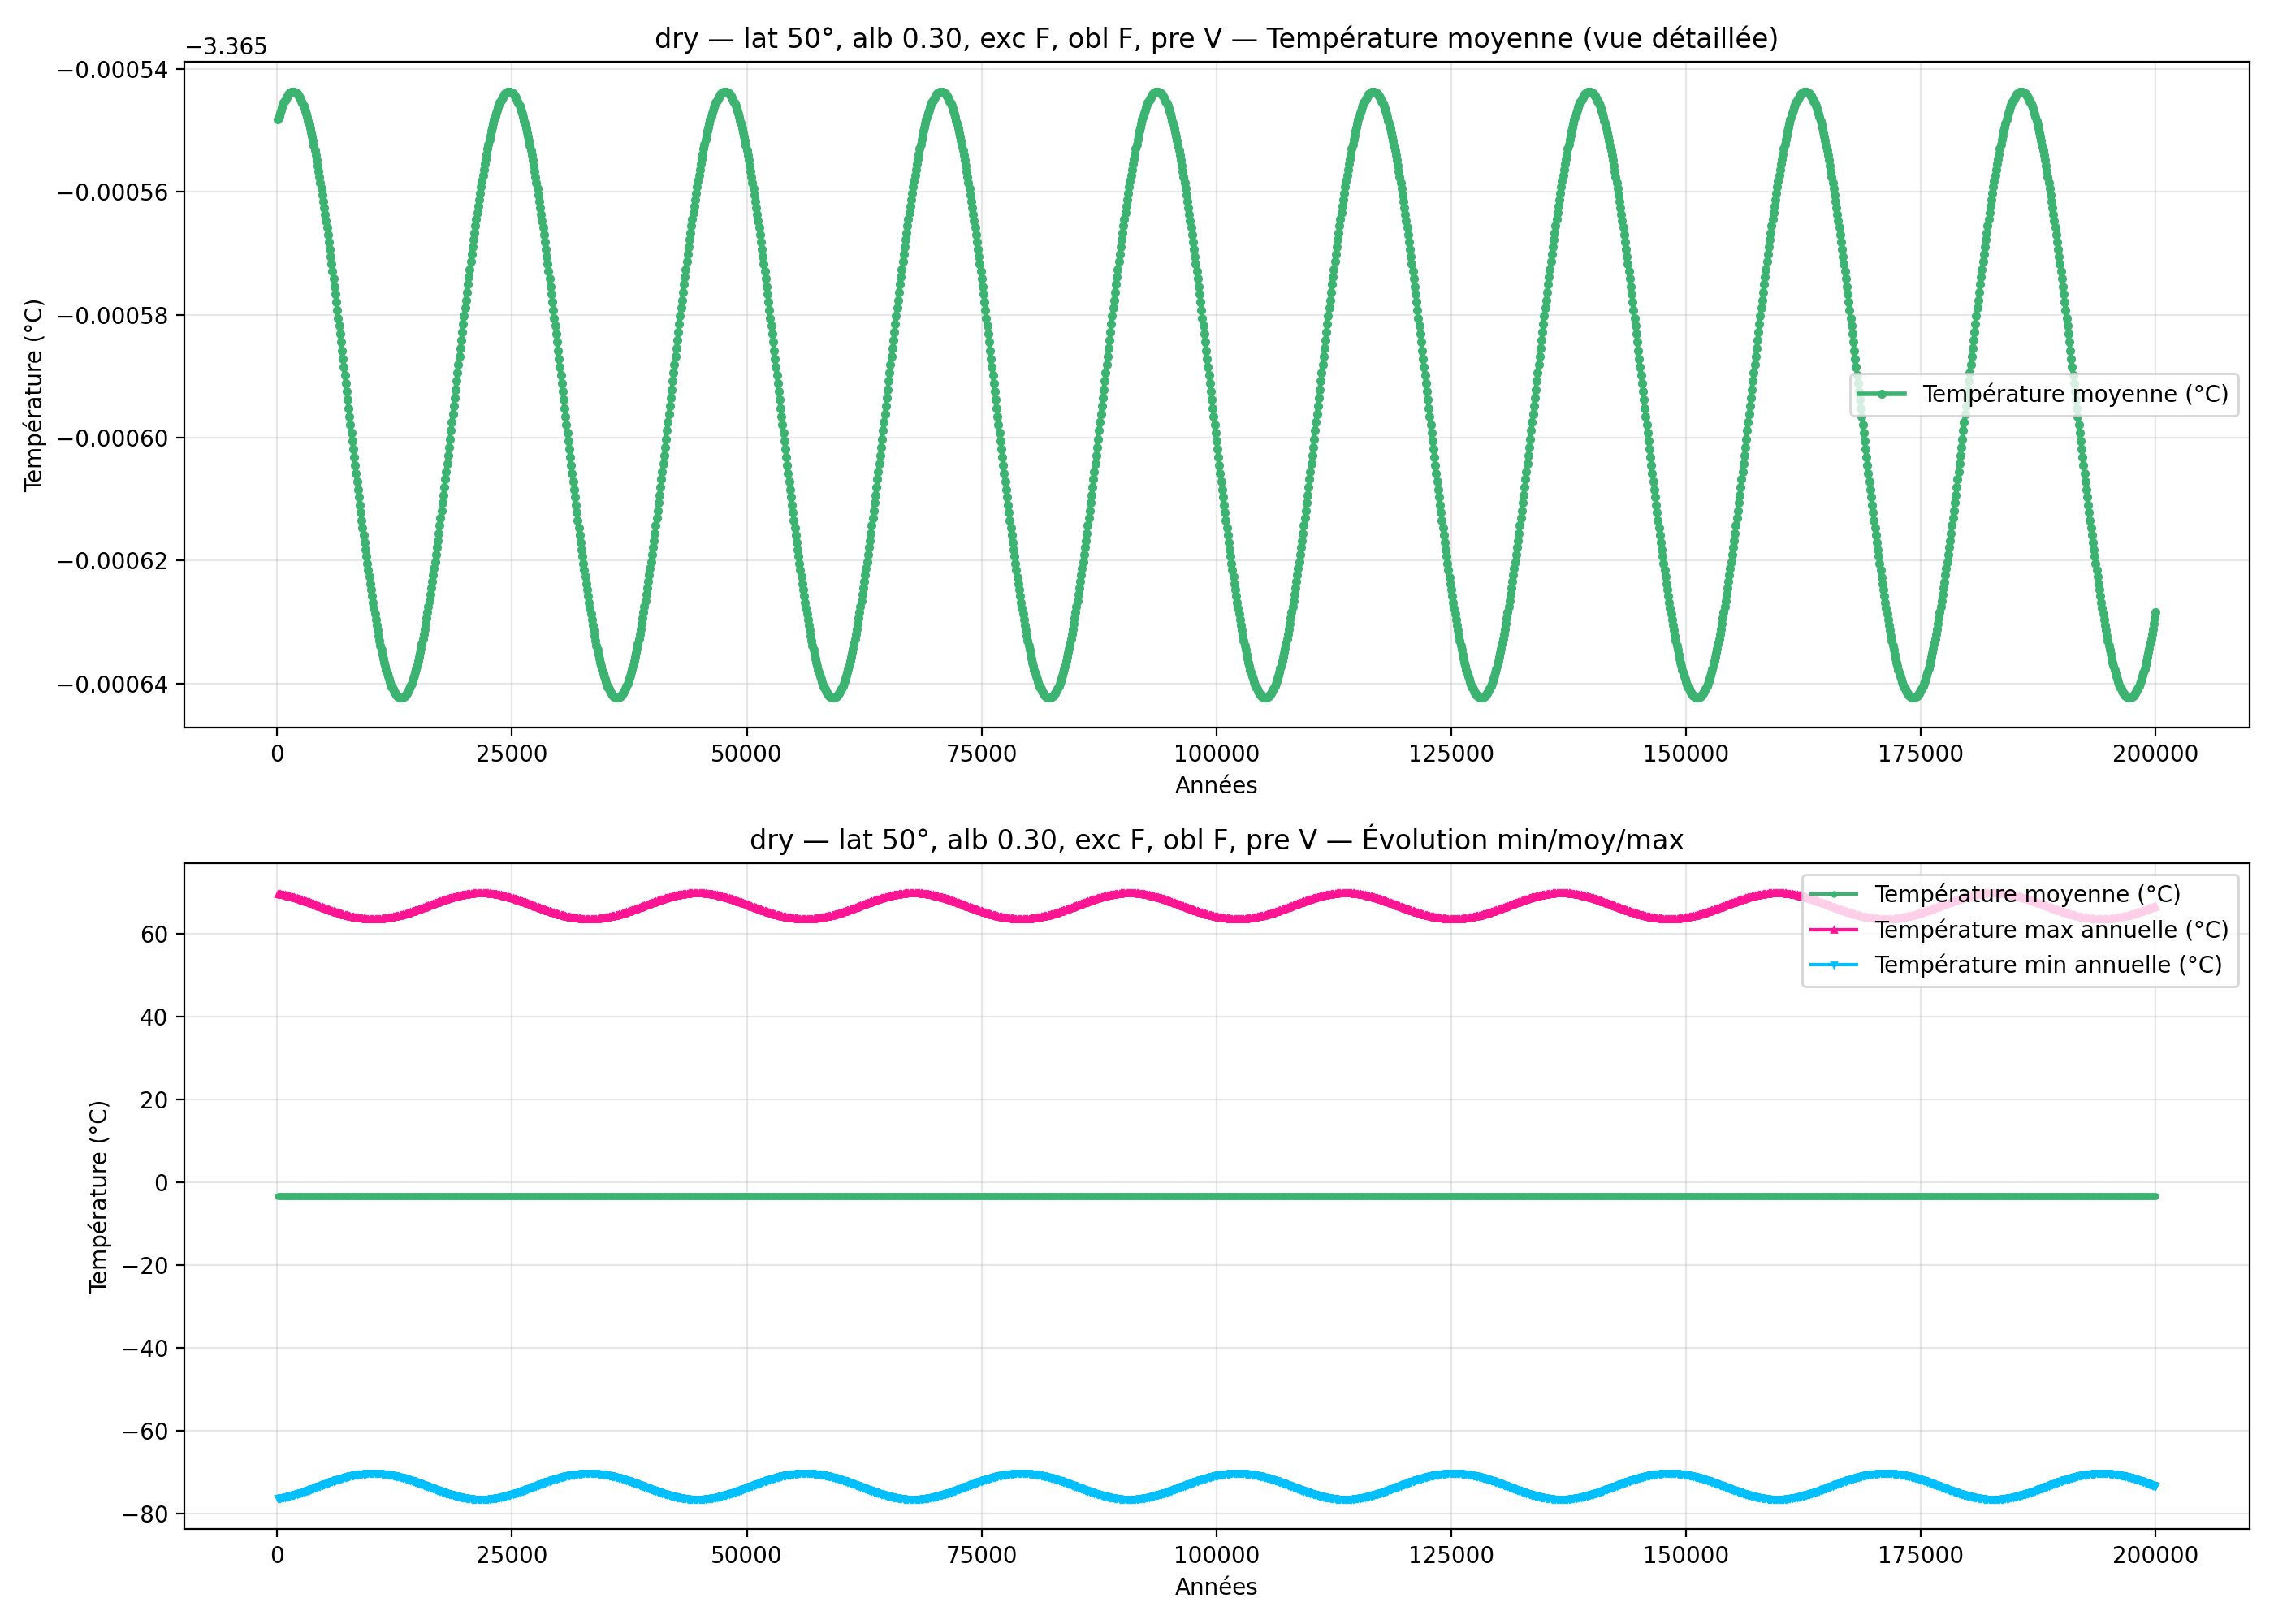

Source data for this figure (header and first rows):
year; mean_C_degC; max_C_degC; min_C_degC
100; -3.366; 69.5; -76.23
200; -3.366; 69.47; -76.2
300; -3.366; 69.43; -76.16
400; -3.366; 69.4; -76.13
500; -3.366; 69.36; -76.09
600; -3.366; 69.32; -76.05
700; -3.366; 69.27; -76
800; -3.366; 69.23; -75.96
900; -3.366; 69.18; -75.91
1000; -3.366; 69.13; -75.86
1100; -3.366; 69.08; -75.81
1200; -3.366; 69.03; -75.76
1300; -3.366; 68.97; -75.7
1400; -3.366; 68.92; -75.65
1500; -3.366; 68.86; -75.59
1600; -3.366; 68.8; -75.53
1700; -3.366; 68.74; -75.47
1800; -3.366; 68.68; -75.41
1900; -3.366; 68.61; -75.34
2000; -3.366; 68.54; -75.28
2100; -3.366; 68.48; -75.21
2200; -3.366; 68.41; -75.14
2300; -3.366; 68.34; -75.07
2400; -3.366; 68.27; -75
2500; -3.366; 68.19; -74.92
2600; -3.366; 68.12; -74.85
2700; -3.366; 68.04; -74.77
2800; -3.366; 67.97; -74.7
2900; -3.366; 67.89; -74.62
3000; -3.366; 67.81; -74.54
3100; -3.366; 67.73; -74.46
3200; -3.366; 67.65; -74.38
3300; -3.366; 67.57; -74.3
3400; -3.366; 67.49; -74.22
3500; -3.366; 67.41; -74.14
3600; -3.366; 67.32; -74.05
3700; -3.366; 67.24; -73.97
3800; -3.366; 67.16; -73.89
3900; -3.366; 67.07; -73.8
4000; -3.366; 66.99; -73.72
4100; -3.366; 66.9; -73.63
4200; -3.366; 66.82; -73.55
4300; -3.366; 66.73; -73.46
4400; -3.366; 66.65; -73.38
4500; -3.366; 66.56; -73.29
4600; -3.366; 66.47; -73.2
4700; -3.366; 66.39; -73.12
4800; -3.366; 66.3; -73.03
4900; -3.366; 66.22; -72.95
5000; -3.366; 66.13; -72.86
5100; -3.366; 66.05; -72.78
5200; -3.366; 65.96; -72.69
5300; -3.366; 65.88; -72.61
5400; -3.366; 65.8; -72.53
5500; -3.366; 65.71; -72.45
5600; -3.366; 65.63; -72.36
5700; -3.366; 65.55; -72.28
5800; -3.366; 65.47; -72.2
5900; -3.366; 65.39; -72.12
6000; -3.366; 65.31; -72.04
... 1,940 more rows
